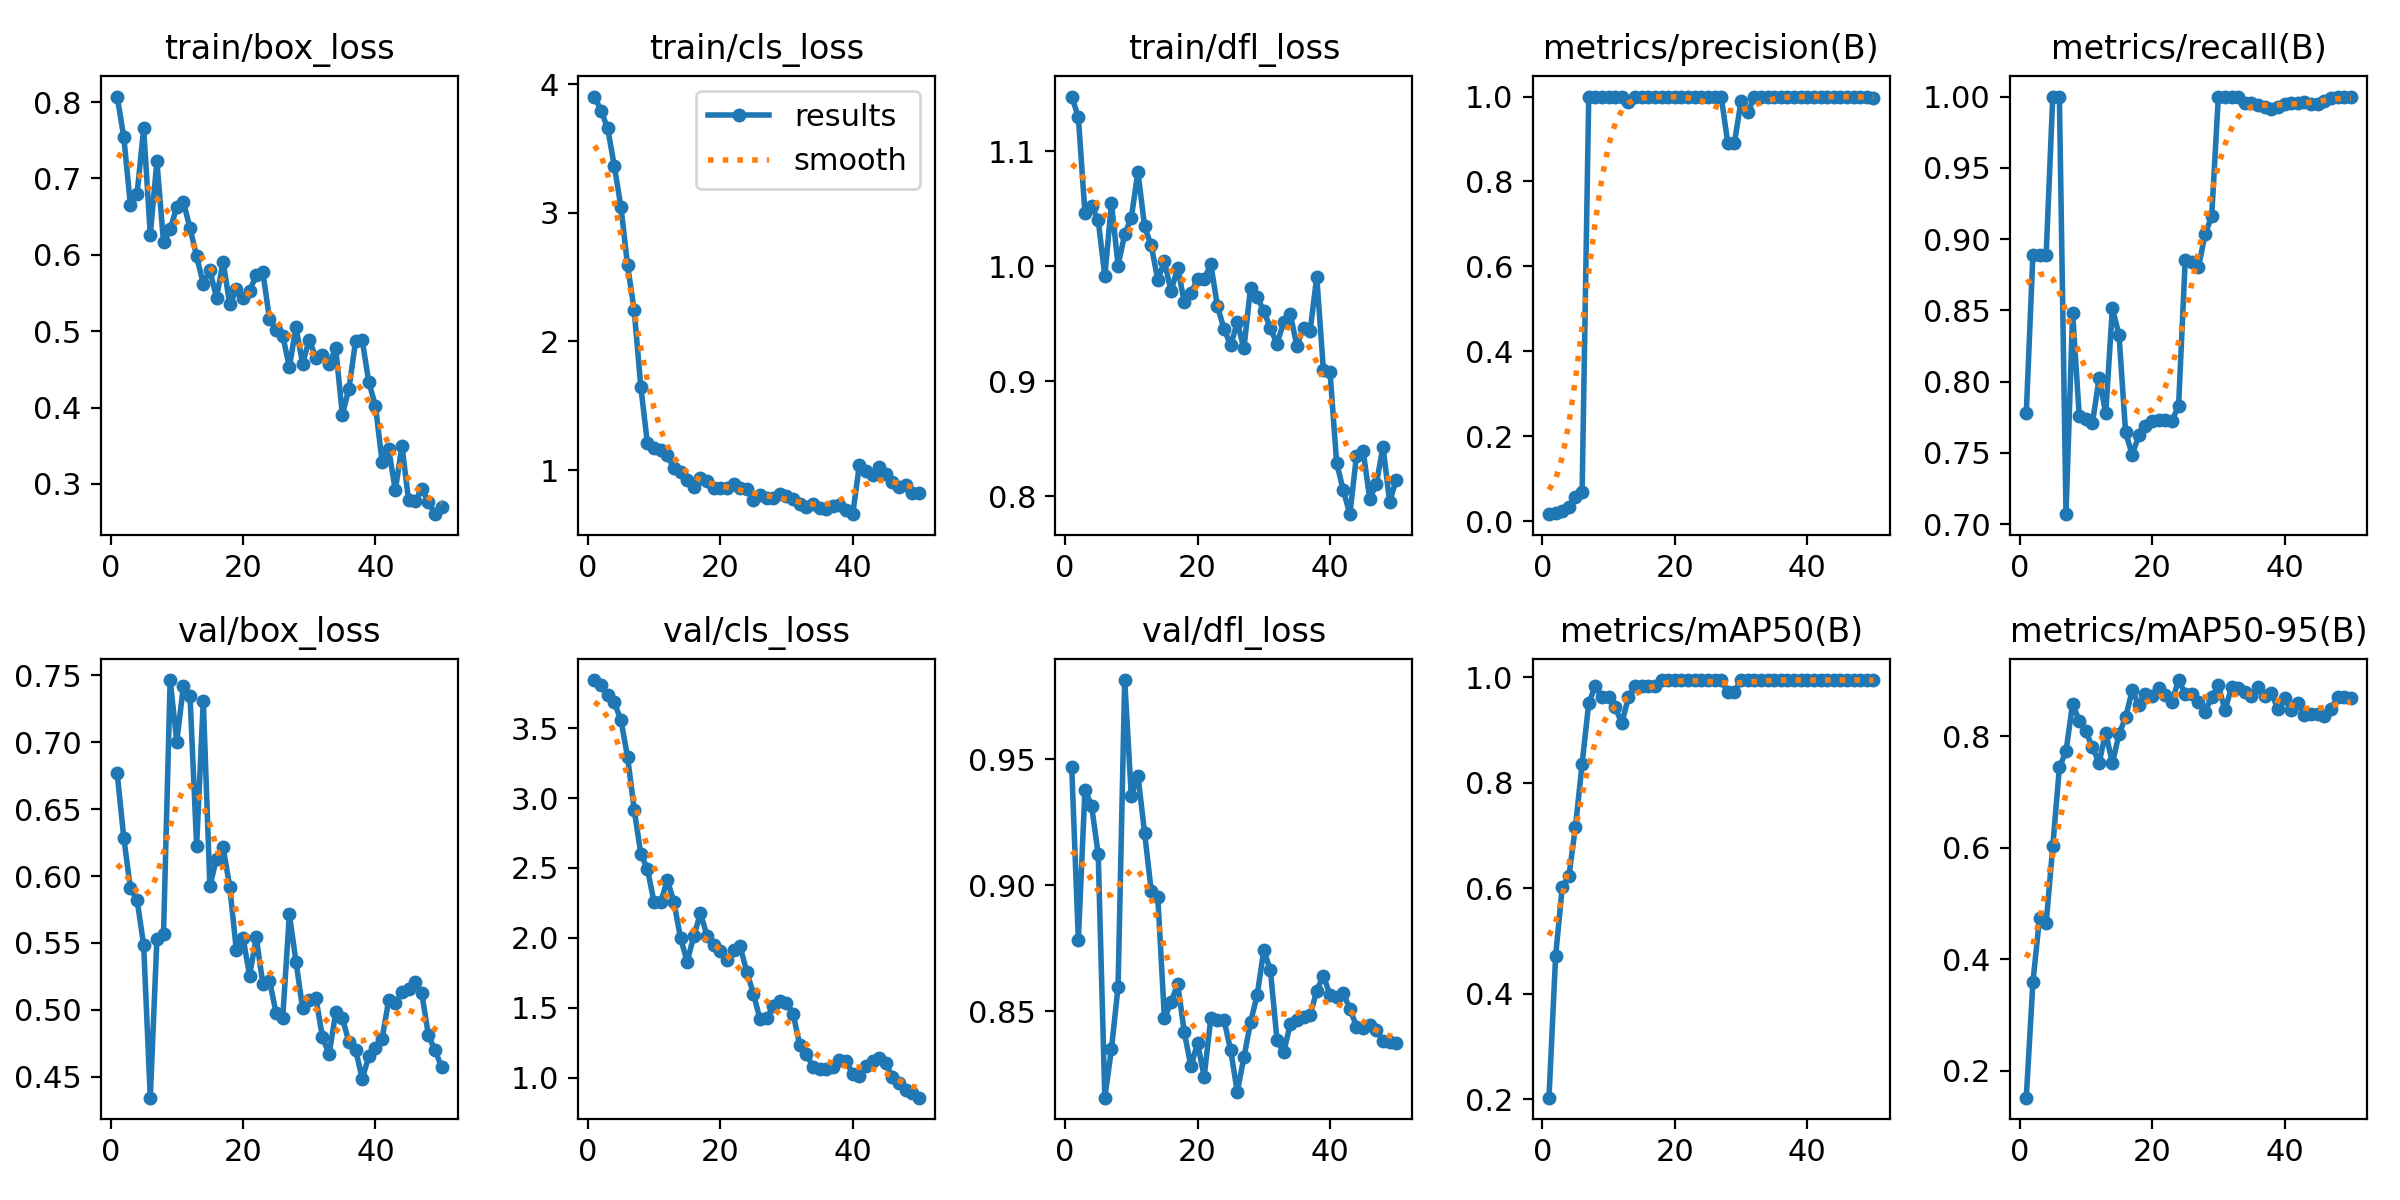

The file beside this chart, header and first rows:
epoch, time, train/box_loss, train/cls_loss, train/dfl_loss, metrics/precision(B), metrics/recall(B), metrics/mAP50(B), metrics/mAP50-95(B), val/box_loss, val/cls_loss, val/dfl_loss, lr/pg0, lr/pg1, lr/pg2
1, 7.647, 0.8073, 3.903, 1.148, 0.01643, 0.7778, 0.203, 0.1518, 0.6769, 3.845, 0.9468, 1.666e-05, 1.666e-05, 1.666e-05
2, 10.95, 0.7541, 3.793, 1.13, 0.01966, 0.8889, 0.472, 0.3585, 0.6287, 3.807, 0.8783, 4.08253e-05, 4.08253e-05, 4.08253e-05
3, 14.19, 0.665, 3.655, 1.046, 0.0241, 0.8889, 0.6021, 0.4743, 0.5908, 3.737, 0.9378, 6.40011e-05, 6.40011e-05, 6.40011e-05
4, 17.05, 0.6794, 3.362, 1.052, 0.03419, 0.8889, 0.6227, 0.4645, 0.5823, 3.685, 0.9315, 8.61872e-05, 8.61872e-05, 8.61872e-05
5, 20.07, 0.7656, 3.045, 1.04, 0.05769, 1, 0.7171, 0.6025, 0.5484, 3.558, 0.9122, 0.0001074, 0.0001074, 0.0001074
6, 23.03, 0.6264, 2.591, 0.9915, 0.06818, 1, 0.8364, 0.7442, 0.4343, 3.295, 0.8156, 0.0001276, 0.0001276, 0.0001276
7, 26.1, 0.7225, 2.242, 1.055, 1, 0.707, 0.951, 0.7732, 0.553, 2.917, 0.835, 0.0001468, 0.0001468, 0.0001468
8, 29.24, 0.6162, 1.648, 1.001, 1, 0.8485, 0.984, 0.8586, 0.557, 2.601, 0.8597, 0.000165, 0.000165, 0.000165
9, 32.38, 0.6332, 1.208, 1.028, 1, 0.7757, 0.9628, 0.8277, 0.7466, 2.492, 0.9813, 0.0001823, 0.0001823, 0.0001823
10, 35.49, 0.6625, 1.172, 1.042, 1, 0.7739, 0.9628, 0.809, 0.7006, 2.255, 0.9352, 0.0001985, 0.0001985, 0.0001985
11, 38.62, 0.669, 1.159, 1.082, 1, 0.7712, 0.9432, 0.7802, 0.742, 2.253, 0.9434, 0.0002138, 0.0002138, 0.0002138
12, 41.66, 0.635, 1.114, 1.035, 1, 0.8025, 0.913, 0.7525, 0.7346, 2.415, 0.9208, 0.000228, 0.000228, 0.000228
13, 44.79, 0.598, 1.016, 1.018, 0.9881, 0.7778, 0.9628, 0.8069, 0.6227, 2.255, 0.8977, 0.0002413, 0.0002413, 0.0002413
14, 48.22, 0.5623, 0.9852, 0.9883, 1, 0.8516, 0.984, 0.7516, 0.7311, 1.998, 0.8952, 0.0002536, 0.0002536, 0.0002536
15, 51.43, 0.5797, 0.9258, 1.004, 1, 0.8328, 0.984, 0.8042, 0.5925, 1.829, 0.847, 0.0002649, 0.0002649, 0.0002649
16, 54.45, 0.5439, 0.8684, 0.9782, 1, 0.7644, 0.984, 0.8339, 0.6131, 2.012, 0.8534, 0.0002752, 0.0002752, 0.0002752
17, 57.55, 0.591, 0.9357, 0.9988, 1, 0.7488, 0.984, 0.8828, 0.6214, 2.175, 0.8609, 0.0002846, 0.0002846, 0.0002846
18, 60.6, 0.5349, 0.9185, 0.9687, 1, 0.7624, 0.995, 0.8558, 0.5919, 2.015, 0.8415, 0.0002929, 0.0002929, 0.0002929
19, 63.75, 0.5547, 0.8624, 0.9769, 1, 0.769, 0.995, 0.8766, 0.5444, 1.951, 0.8281, 0.0003002, 0.0003002, 0.0003002
20, 66.7, 0.5432, 0.8621, 0.9885, 1, 0.7721, 0.995, 0.8717, 0.554, 1.903, 0.8372, 0.0003066, 0.0003066, 0.0003066
21, 69.96, 0.5532, 0.8634, 0.9886, 1, 0.7732, 0.995, 0.8868, 0.5256, 1.839, 0.8239, 0.0003119, 0.0003119, 0.0003119
22, 73.11, 0.5732, 0.8897, 1.002, 1, 0.7729, 0.995, 0.8745, 0.5542, 1.911, 0.8472, 0.0003163, 0.0003163, 0.0003163
23, 76.32, 0.5771, 0.8614, 0.9651, 1, 0.7725, 0.995, 0.8622, 0.5193, 1.938, 0.8464, 0.0003197, 0.0003197, 0.0003197
24, 79.48, 0.516, 0.8508, 0.9455, 1, 0.7831, 0.995, 0.9011, 0.5218, 1.757, 0.8464, 0.0003221, 0.0003221, 0.0003221
25, 82.6, 0.5015, 0.7681, 0.9311, 1, 0.8855, 0.995, 0.8767, 0.4977, 1.601, 0.8345, 0.0003235, 0.0003235, 0.0003235
26, 85.52, 0.4943, 0.8089, 0.9513, 1, 0.884, 0.995, 0.8754, 0.4941, 1.416, 0.818, 0.0003239, 0.0003239, 0.0003239
27, 88.32, 0.453, 0.7841, 0.9285, 1, 0.8802, 0.995, 0.8621, 0.5714, 1.423, 0.8316, 0.0003233, 0.0003233, 0.0003233
28, 91.4, 0.5051, 0.7819, 0.9814, 0.8903, 0.9033, 0.973, 0.8443, 0.5361, 1.511, 0.8455, 0.0003218, 0.0003218, 0.0003218
29, 94.66, 0.4576, 0.815, 0.9733, 0.8916, 0.9161, 0.973, 0.8706, 0.5011, 1.547, 0.8563, 0.0003192, 0.0003192, 0.0003192
30, 97.67, 0.4889, 0.7983, 0.9613, 0.9888, 1, 0.995, 0.8916, 0.5071, 1.535, 0.874, 0.0003157, 0.0003157, 0.0003157
31, 100.5, 0.4653, 0.7729, 0.9461, 0.9626, 1, 0.995, 0.8467, 0.5089, 1.457, 0.8663, 0.0003111, 0.0003111, 0.0003111
32, 103.5, 0.4694, 0.7383, 0.9323, 0.9981, 1, 0.995, 0.8882, 0.4796, 1.231, 0.8385, 0.0003056, 0.0003056, 0.0003056
33, 106.6, 0.4573, 0.7134, 0.9514, 1, 0.9994, 0.995, 0.8863, 0.4666, 1.168, 0.8336, 0.0002991, 0.0002991, 0.0002991
34, 109.5, 0.4775, 0.7377, 0.9584, 1, 0.9956, 0.995, 0.8791, 0.4981, 1.078, 0.8448, 0.0002887, 0.0002887, 0.0002887
35, 112.3, 0.3908, 0.7037, 0.9307, 1, 0.9957, 0.995, 0.8718, 0.4939, 1.063, 0.8464, 0.0002722, 0.0002722, 0.0002722
36, 115.3, 0.4247, 0.6957, 0.9467, 1, 0.994, 0.995, 0.8891, 0.4757, 1.062, 0.8476, 0.0002557, 0.0002557, 0.0002557
37, 118.2, 0.487, 0.7242, 0.9437, 1, 0.9927, 0.995, 0.8733, 0.4701, 1.074, 0.8483, 0.0002392, 0.0002392, 0.0002392
38, 121, 0.4884, 0.7289, 0.9909, 1, 0.9913, 0.995, 0.8779, 0.4486, 1.124, 0.8581, 0.0002227, 0.0002227, 0.0002227
39, 124.5, 0.433, 0.6916, 0.9098, 1, 0.9923, 0.995, 0.8489, 0.4651, 1.117, 0.864, 0.0002063, 0.0002063, 0.0002063
40, 127.4, 0.4023, 0.6581, 0.9082, 1, 0.9949, 0.995, 0.8683, 0.4714, 1.024, 0.8565, 0.0001898, 0.0001898, 0.0001898
41, 130.8, 0.3292, 1.038, 0.8291, 1, 0.9953, 0.995, 0.8478, 0.4785, 1.008, 0.8558, 0.0001733, 0.0001733, 0.0001733
42, 133.9, 0.3457, 0.9915, 0.8052, 1, 0.9953, 0.995, 0.8607, 0.5071, 1.081, 0.857, 0.0001568, 0.0001568, 0.0001568
43, 136.7, 0.2915, 0.9602, 0.7843, 1, 0.9961, 0.995, 0.8383, 0.505, 1.121, 0.8509, 0.0001403, 0.0001403, 0.0001403
44, 139.7, 0.3499, 1.027, 0.8352, 1, 0.9946, 0.995, 0.84, 0.5133, 1.139, 0.8438, 0.0001238, 0.0001238, 0.0001238
45, 142.6, 0.2785, 0.9728, 0.8396, 1, 0.9947, 0.995, 0.8406, 0.5156, 1.104, 0.8433, 0.0001073, 0.0001073, 0.0001073
46, 145.5, 0.2772, 0.9056, 0.7976, 1, 0.9969, 0.995, 0.8368, 0.5208, 1.003, 0.8444, 9.0797e-05, 9.0797e-05, 9.0797e-05
47, 148.2, 0.2934, 0.8677, 0.8107, 1, 0.999, 0.995, 0.8493, 0.5123, 0.9588, 0.8424, 7.43036e-05, 7.43036e-05, 7.43036e-05
48, 151.3, 0.2762, 0.8843, 0.8431, 0.9992, 1, 0.995, 0.8699, 0.4809, 0.9098, 0.8382, 5.78102e-05, 5.78102e-05, 5.78102e-05
49, 154.1, 0.2603, 0.8195, 0.7952, 0.9987, 1, 0.995, 0.87, 0.4697, 0.8895, 0.8375, 4.13168e-05, 4.13168e-05, 4.13168e-05
50, 157.2, 0.2691, 0.8254, 0.814, 0.9975, 1, 0.995, 0.8698, 0.4571, 0.8556, 0.8373, 2.48234e-05, 2.48234e-05, 2.48234e-05
